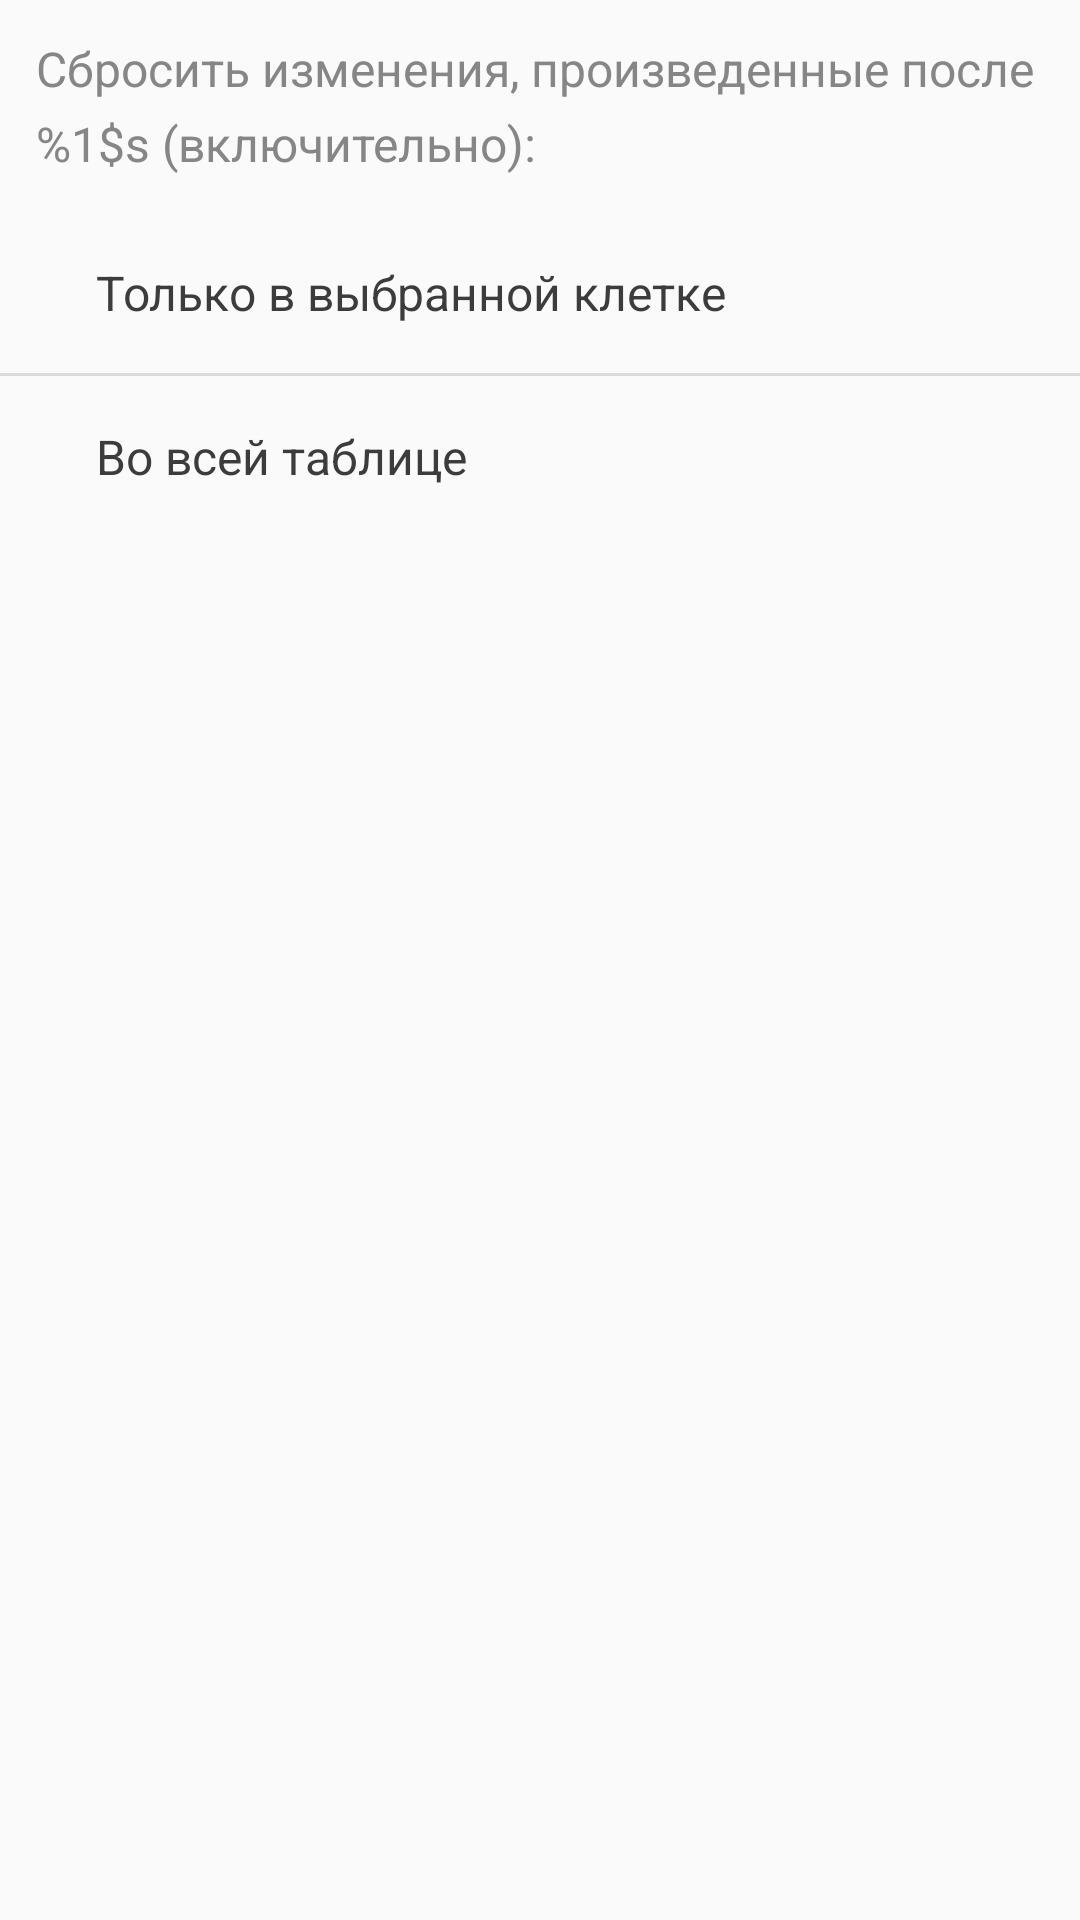

Produce the Android XML layout that renders to this screen, including the resource entries it uses.
<!-- AndroidManifest.xml: application theme AppTheme -->
<!-- res/layout/history_actions.xml -->
<?xml version="1.0" encoding="utf-8"?>
<LinearLayout xmlns:android="http://schemas.android.com/apk/res/android"
    xmlns:app="http://schemas.android.com/apk/res-auto"
    android:id="@+id/bottom_sheet"
    android:layout_width="match_parent"
    android:layout_height="wrap_content"
    android:orientation="vertical"
    app:layout_behavior="android.support.design.widget.BottomSheetBehavior">


    <TextView
        android:id="@+id/history_actions_title_text_view"
        android:layout_width="match_parent"
        android:layout_height="wrap_content"
        android:background="?selectableItemBackground"
        android:lineSpacingExtra="6dp"
        android:padding="12dp"
        android:text="@string/history_options_title"
        android:textColor="@color/secondaryTitlesColor"
        android:textSize="16sp" />

    <TextView
        android:id="@+id/reset_cell_value_text_view"
        android:layout_width="match_parent"
        android:layout_height="wrap_content"
        android:layout_marginStart="16dp"
        android:background="?selectableItemBackground"
        android:padding="16dp"
        android:text="@string/reset_cell_value"
        android:textColor="@color/titlesColor"
        android:textSize="16sp" />

    <View
        android:layout_width="match_parent"
        android:layout_height="1dp"
        android:background="@color/cellLineColor" />

    <TextView
        android:id="@+id/reset_after_date_text_view"
        android:layout_width="match_parent"
        android:layout_height="wrap_content"
        android:layout_marginStart="16dp"
        android:background="?selectableItemBackground"
        android:lineSpacingExtra="6dp"
        android:padding="16dp"
        android:text="@string/reset_after_date"
        android:textColor="@color/titlesColor"
        android:textSize="16sp" />

</LinearLayout>
<!-- resources referenced by this layout -->
<resources>
  <color name="cellLineColor">#dbdbdb</color>
  <color name="secondaryTitlesColor">#868686</color>
  <color name="titlesColor">#3C3C3C</color>
  <string name="history_options_title">Сбросить изменения, произведенные после %1$s (включительно):</string>
  <string name="reset_after_date">Во всей таблице</string>
  <string name="reset_cell_value">Только в выбранной клетке</string>
  <style name="AppTheme" parent="Theme.AppCompat.Light.NoActionBar">
          <item name="colorPrimary">@color/primaryColor</item>
          <item name="colorPrimaryDark">@color/primaryDarkColor</item>
          <item name="colorAccent">@color/secondaryColor</item>
      </style>
  <color name="primaryColor">#26c6da</color>
  <color name="primaryDarkColor">#0095a8</color>
  <color name="secondaryColor">#ff4081</color>
</resources>
